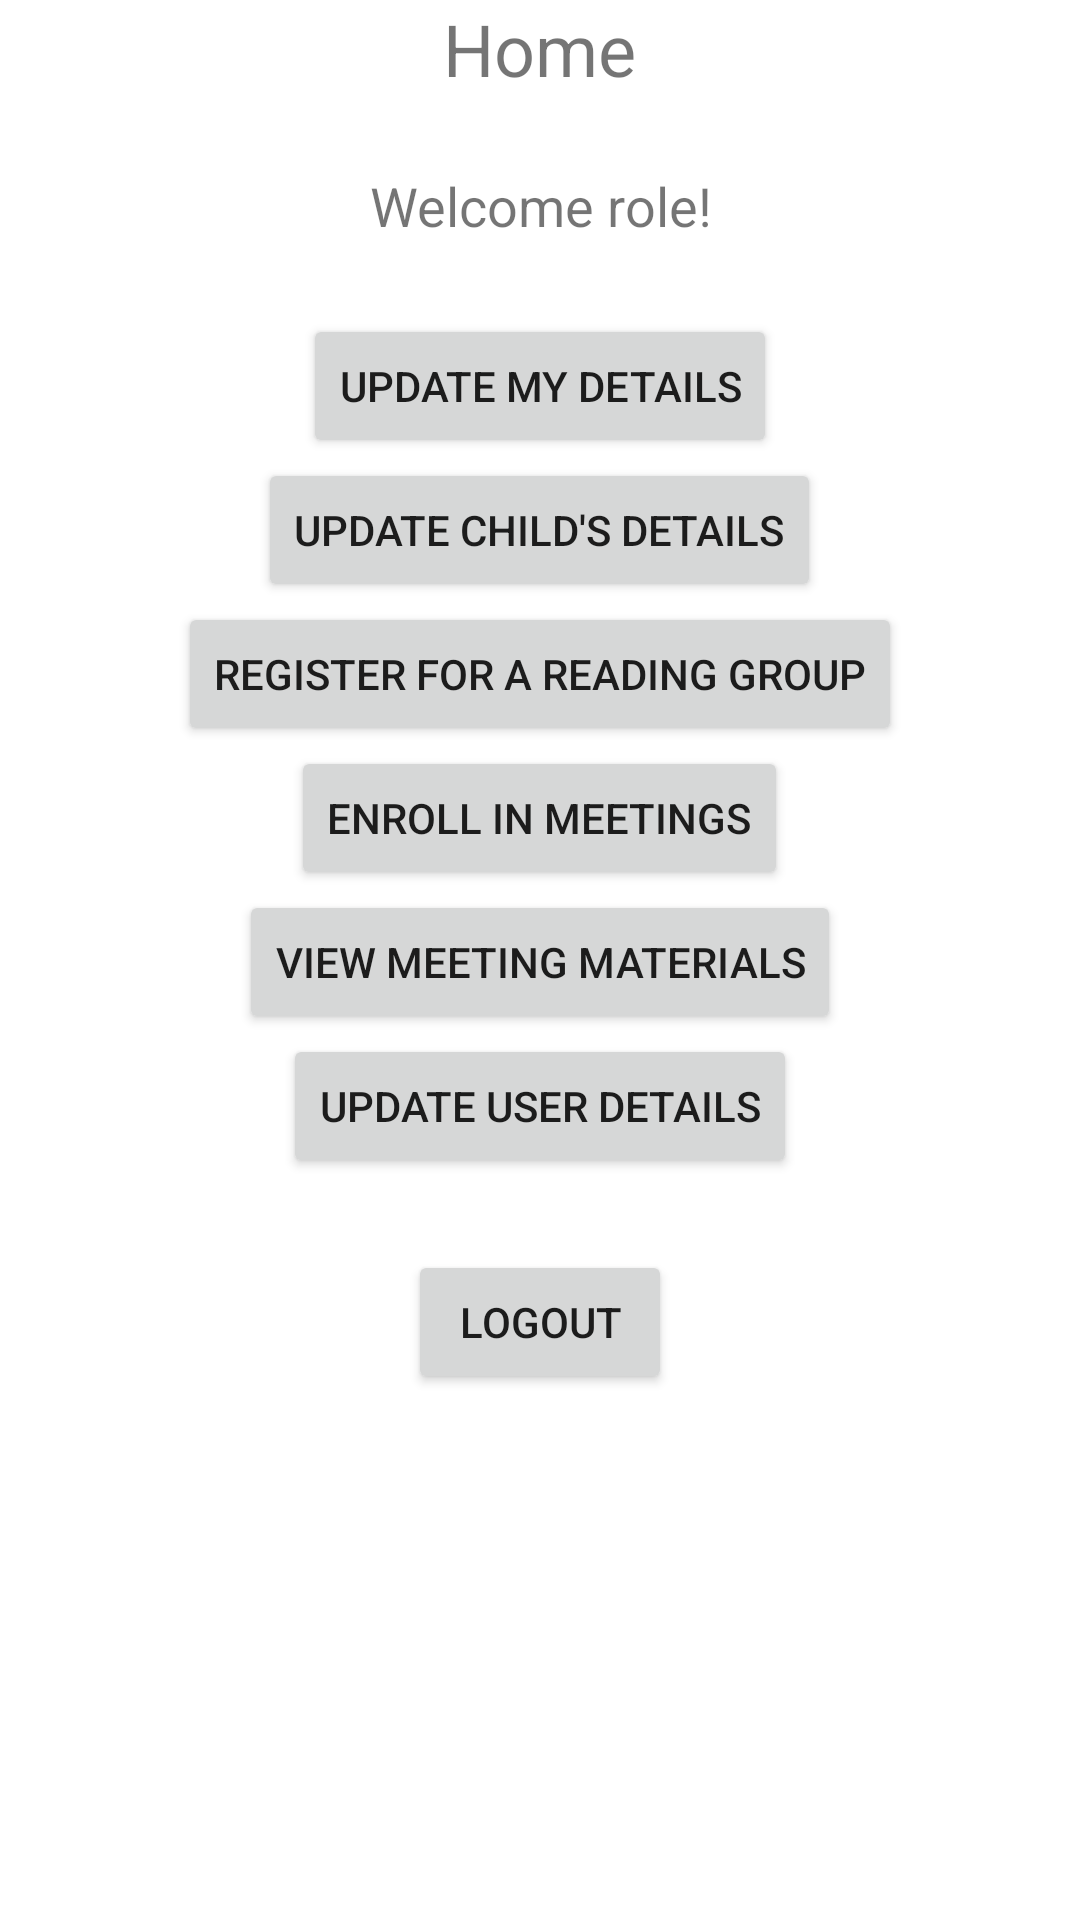

This screen was rendered from an Android layout file. Write that file and the resources it references.
<!-- AndroidManifest.xml: application theme Theme.DB3 -->
<!-- res/layout/activity_dashboard.xml -->
<?xml version="1.0" encoding="utf-8"?>
<LinearLayout xmlns:android="http://schemas.android.com/apk/res/android"
    android:layout_width="match_parent"
    android:layout_height="match_parent"
    android:orientation="vertical"
    android:padding="0dp"
    android:gravity="center_horizontal"
    xmlns:tools="http://schemas.android.com/tools"
    tools:context=".Dashboard">

    <TextView
        android:id="@+id/welcomeTextView"
        android:layout_width="wrap_content"
        android:layout_height="wrap_content"
        android:text="Home"
        android:textSize="24sp" />

    <TextView
        android:id="@+id/userInfoTextView"
        android:layout_width="wrap_content"
        android:layout_height="wrap_content"
        android:text="Welcome role!"
        android:textSize="18sp"
        android:gravity="center_horizontal"
        android:paddingTop="24dp"
        android:paddingBottom="24dp" />

    <Button
        android:id="@+id/buttonUpdateMyDetails"
        android:layout_width="wrap_content"
        android:layout_height="wrap_content"
        android:text="Update My Details" />

    <Button
        android:id="@+id/buttonUpdateChildDetails"
        android:layout_width="wrap_content"
        android:layout_height="wrap_content"
        android:text="Update Child's Details" />

    <Button
        android:id="@+id/buttonRegisterForReadingGroup"
        android:layout_width="wrap_content"
        android:layout_height="wrap_content"
        android:text="Register for a Reading Group" />

    <Button
        android:id="@+id/buttonJoinMeet"
        android:layout_width="wrap_content"
        android:layout_height="wrap_content"
        android:text="Enroll in Meetings" />

    <Button
        android:id="@+id/buttonMeetMats"
        android:layout_width="wrap_content"
        android:layout_height="wrap_content"
        android:text="View Meeting Materials" />

    <Button
        android:id="@+id/buttonUpdateUserDetails"
        android:layout_width="wrap_content"
        android:layout_height="wrap_content"
        android:text="Update User Details" />

    <Button
        android:id="@+id/logoutButton"
        android:layout_width="wrap_content"
        android:layout_height="wrap_content"
        android:text="Logout"
        android:layout_marginTop="24dp" />

</LinearLayout>
<!-- resources referenced by this layout -->
<resources>
  <style name="Theme.DB3" parent="Theme.MaterialComponents.DayNight.DarkActionBar">
          
          <item name="colorPrimary">@color/purple_500</item>
          <item name="colorPrimaryVariant">@color/purple_700</item>
          <item name="colorOnPrimary">@color/white</item>
          
          <item name="colorSecondary">@color/teal_200</item>
          <item name="colorSecondaryVariant">@color/teal_700</item>
          <item name="colorOnSecondary">@color/black</item>
          
          <item name="android:statusBarColor">?attr/colorPrimaryVariant</item>
          
      </style>
  <!-- not gathered from this repository: default colours our renderer supplied (Android Studio template values) -->
  <color name="purple_500">#FF6200EE</color>
  <color name="purple_700">#FF3700B3</color>
  <color name="teal_200">#FF03DAC5</color>
  <color name="teal_700">#FF018786</color>
  <color name="black">#FF000000</color>
  <color name="white">#FFFFFFFF</color>
</resources>
